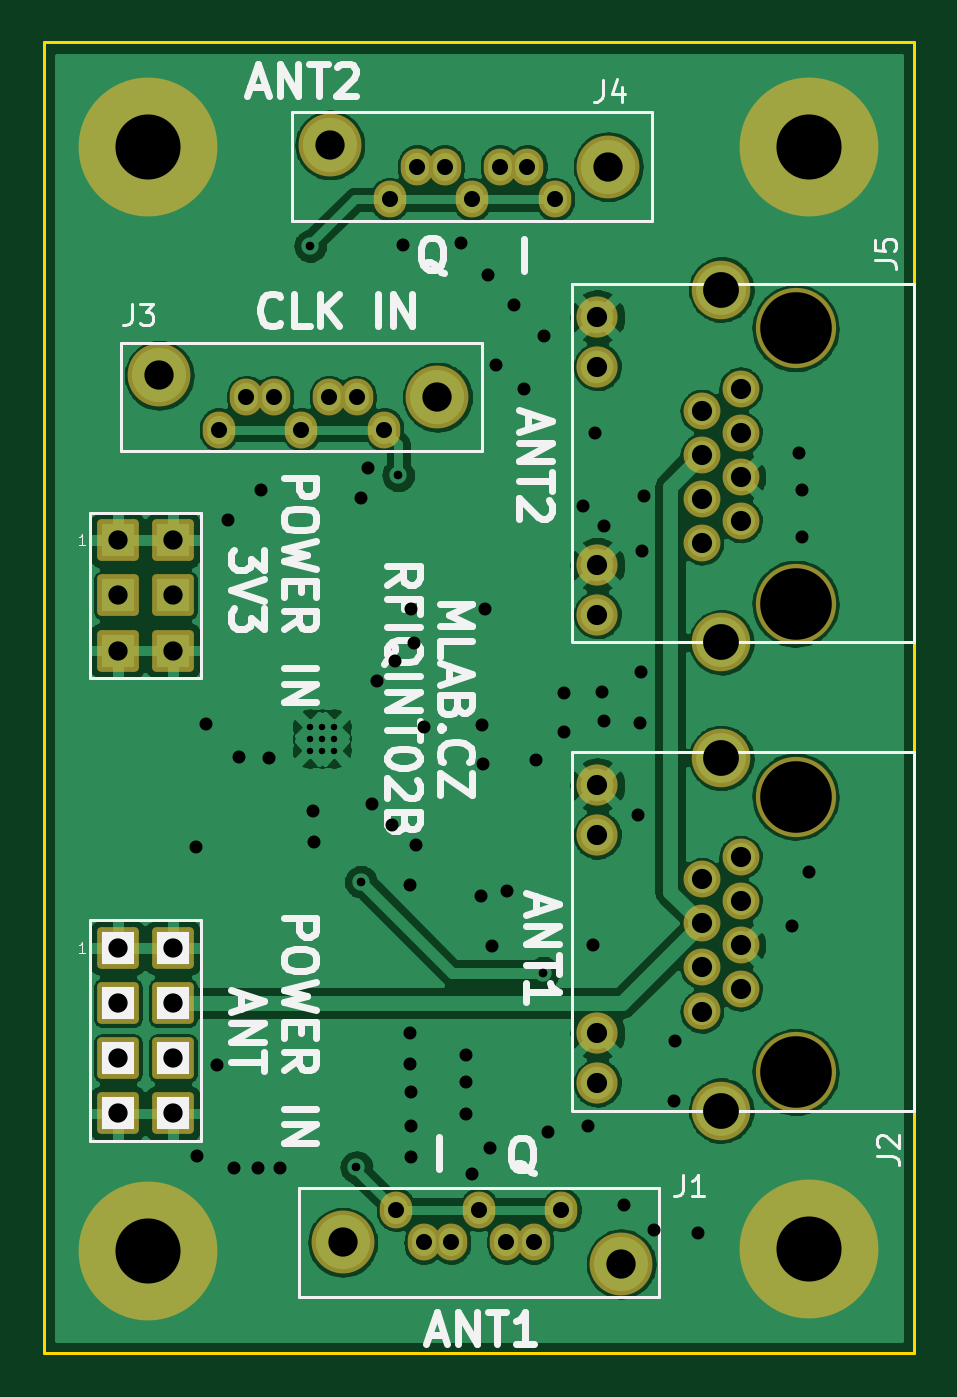
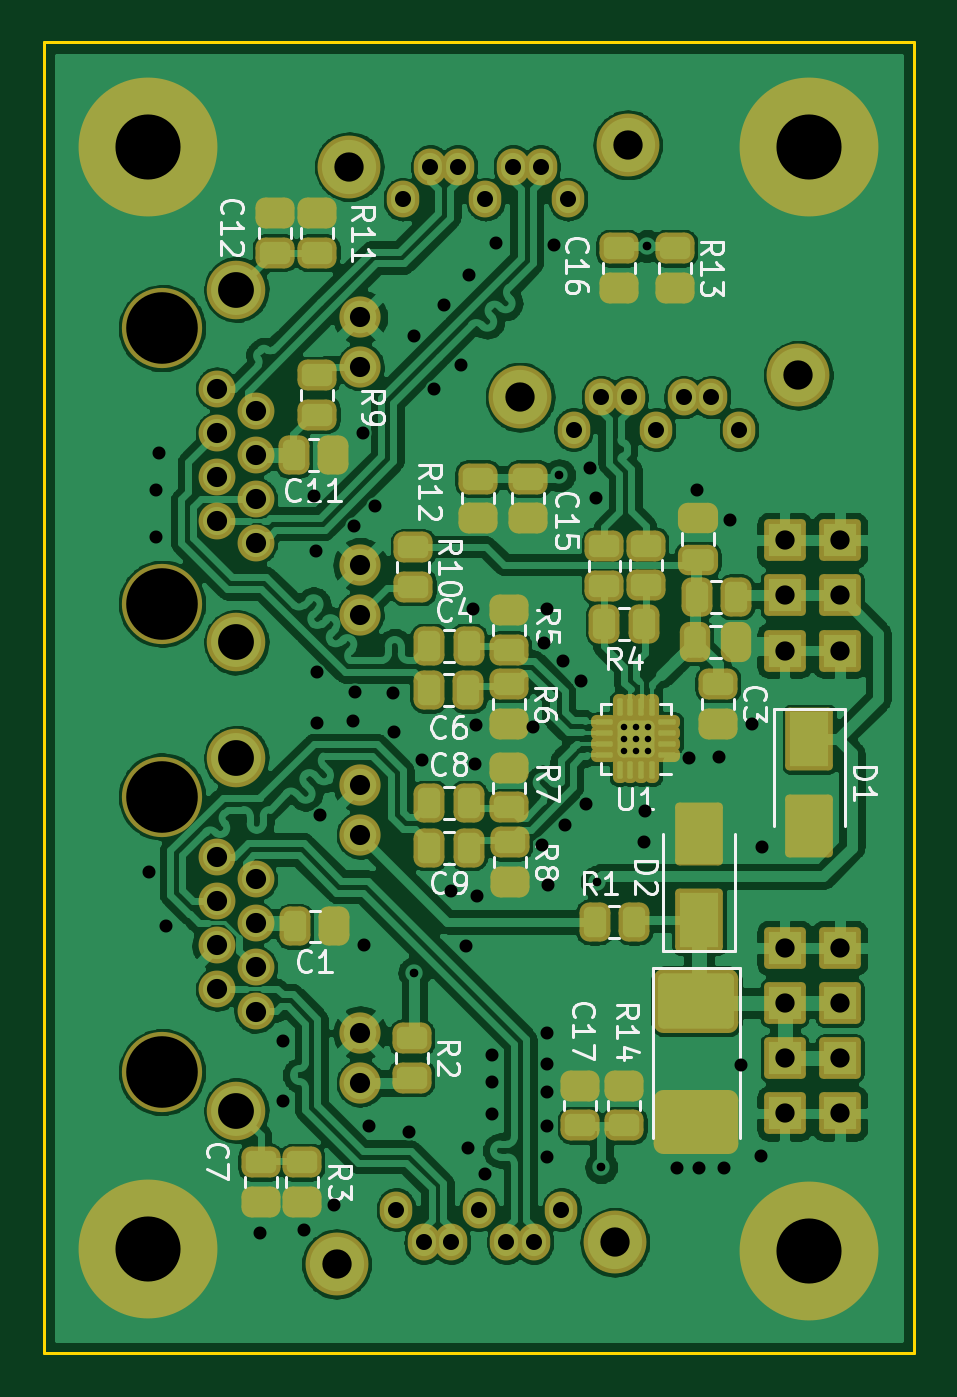
Circuit board: 11 layer files. Board 40.1 x 60.5 mm.
- bottom_copper: RFIQINT02B-B_Cu.gbr (320407 bytes)
- bottom_mask: RFIQINT02B-B_Mask.gbr (7323 bytes)
- paste: RFIQINT02B-B_Paste.gbr (4930 bytes)
- bottom_silk: RFIQINT02B-B_Silkscreen.gbr (24484 bytes)
- outline: RFIQINT02B-Edge_Cuts.gbr (708 bytes)
- top_copper: RFIQINT02B-F_Cu.gbr (195946 bytes)
- top_mask: RFIQINT02B-F_Mask.gbr (3330 bytes)
- paste: RFIQINT02B-F_Paste.gbr (510 bytes)
- top_silk: RFIQINT02B-F_Silkscreen.gbr (15661 bytes)
- drill: RFIQINT02B-NPTH_drill.drl (454 bytes)
- drill: RFIQINT02B-PTH_drill.drl (3167 bytes)

=== bottom_copper: RFIQINT02B-B_Cu.gbr (320407 bytes, source omitted) ===
=== bottom_mask: RFIQINT02B-B_Mask.gbr (7323 bytes, source omitted) ===
=== paste: RFIQINT02B-B_Paste.gbr ===
%TF.GenerationSoftware,KiCad,Pcbnew,6.0.4-6f826c9f35~116~ubuntu20.04.1*%
%TF.CreationDate,2022-05-25T09:41:19+00:00*%
%TF.ProjectId,RFIQINT02B,52464951-494e-4543-9032-422e6b696361,REV*%
%TF.SameCoordinates,Original*%
%TF.FileFunction,Paste,Bot*%
%TF.FilePolarity,Positive*%
%FSLAX46Y46*%
G04 Gerber Fmt 4.6, Leading zero omitted, Abs format (unit mm)*
G04 Created by KiCad (PCBNEW 6.0.4-6f826c9f35~116~ubuntu20.04.1) date 2022-05-25 09:41:19*
%MOMM*%
%LPD*%
G01*
G04 APERTURE LIST*
G04 Aperture macros list*
%AMRoundRect*
0 Rectangle with rounded corners*
0 $1 Rounding radius*
0 $2 $3 $4 $5 $6 $7 $8 $9 X,Y pos of 4 corners*
0 Add a 4 corners polygon primitive as box body*
4,1,4,$2,$3,$4,$5,$6,$7,$8,$9,$2,$3,0*
0 Add four circle primitives for the rounded corners*
1,1,$1+$1,$2,$3*
1,1,$1+$1,$4,$5*
1,1,$1+$1,$6,$7*
1,1,$1+$1,$8,$9*
0 Add four rect primitives between the rounded corners*
20,1,$1+$1,$2,$3,$4,$5,0*
20,1,$1+$1,$4,$5,$6,$7,0*
20,1,$1+$1,$6,$7,$8,$9,0*
20,1,$1+$1,$8,$9,$2,$3,0*%
G04 Aperture macros list end*
%ADD10RoundRect,0.250000X-0.262500X-0.450000X0.262500X-0.450000X0.262500X0.450000X-0.262500X0.450000X0*%
%ADD11R,1.800000X2.500000*%
%ADD12RoundRect,0.249999X-1.500001X1.025001X-1.500001X-1.025001X1.500001X-1.025001X1.500001X1.025001X0*%
%ADD13RoundRect,0.250000X-0.450000X0.262500X-0.450000X-0.262500X0.450000X-0.262500X0.450000X0.262500X0*%
%ADD14RoundRect,0.250000X0.475000X-0.250000X0.475000X0.250000X-0.475000X0.250000X-0.475000X-0.250000X0*%
%ADD15RoundRect,0.250000X0.262500X0.450000X-0.262500X0.450000X-0.262500X-0.450000X0.262500X-0.450000X0*%
%ADD16RoundRect,0.250000X0.450000X-0.262500X0.450000X0.262500X-0.450000X0.262500X-0.450000X-0.262500X0*%
%ADD17RoundRect,0.250000X0.250000X0.475000X-0.250000X0.475000X-0.250000X-0.475000X0.250000X-0.475000X0*%
%ADD18RoundRect,0.185000X-0.185000X-0.185000X0.185000X-0.185000X0.185000X0.185000X-0.185000X0.185000X0*%
%ADD19RoundRect,0.062500X-0.337500X-0.062500X0.337500X-0.062500X0.337500X0.062500X-0.337500X0.062500X0*%
%ADD20RoundRect,0.062500X-0.062500X-0.337500X0.062500X-0.337500X0.062500X0.337500X-0.062500X0.337500X0*%
G04 APERTURE END LIST*
D10*
%TO.C,C6*%
X20804500Y30835600D03*
X22629500Y30835600D03*
%TD*%
D11*
%TO.C,D2*%
X10160000Y20213320D03*
X10160000Y24213320D03*
%TD*%
D12*
%TO.C,C14*%
X10287000Y16496080D03*
X10287000Y10946080D03*
%TD*%
D13*
%TO.C,C7*%
X30378400Y9065900D03*
X30378400Y7240900D03*
%TD*%
D14*
%TO.C,C13*%
X10236200Y36845200D03*
X10236200Y38745200D03*
%TD*%
D13*
%TO.C,R2*%
X23418800Y14793600D03*
X23418800Y12968600D03*
%TD*%
D15*
%TO.C,R1*%
X14984100Y20142200D03*
X13159100Y20142200D03*
%TD*%
D10*
%TO.C,C1*%
X26976700Y19939000D03*
X28801700Y19939000D03*
%TD*%
D13*
%TO.C,R9*%
X27762200Y45362500D03*
X27762200Y43537500D03*
%TD*%
D10*
%TO.C,C11*%
X27027500Y41656000D03*
X28852500Y41656000D03*
%TD*%
D13*
%TO.C,R10*%
X23342600Y37412300D03*
X23342600Y35587300D03*
%TD*%
D16*
%TO.C,C12*%
X29705300Y51005100D03*
X29705300Y52830100D03*
%TD*%
D13*
%TO.C,C5*%
X12623800Y37496120D03*
X12623800Y35671120D03*
%TD*%
D10*
%TO.C,R4*%
X12701900Y33896300D03*
X14526900Y33896300D03*
%TD*%
D16*
%TO.C,R7*%
X18923000Y25427300D03*
X18923000Y27252300D03*
%TD*%
D13*
%TO.C,R3*%
X28473400Y9065900D03*
X28473400Y7240900D03*
%TD*%
D10*
%TO.C,C4*%
X20791800Y32862520D03*
X22616800Y32862520D03*
%TD*%
D16*
%TO.C,R5*%
X18948400Y32691700D03*
X18948400Y34516700D03*
%TD*%
D13*
%TO.C,C16*%
X13868400Y51204500D03*
X13868400Y49379500D03*
%TD*%
D10*
%TO.C,L1*%
X8460100Y35128200D03*
X10285100Y35128200D03*
%TD*%
D13*
%TO.C,R13*%
X11277600Y51204500D03*
X11277600Y49379500D03*
%TD*%
D16*
%TO.C,C17*%
X15646400Y10771500D03*
X15646400Y12596500D03*
%TD*%
D13*
%TO.C,C10*%
X14528800Y37475800D03*
X14528800Y35650800D03*
%TD*%
D17*
%TO.C,C2*%
X10348000Y33070800D03*
X8448000Y33070800D03*
%TD*%
D18*
%TO.C,U1*%
X12656000Y28170320D03*
X13506000Y29020320D03*
X13506000Y28170320D03*
X12656000Y29020320D03*
D19*
X11631000Y27845320D03*
X11631000Y28345320D03*
X11631000Y28845320D03*
X11631000Y29345320D03*
D20*
X12331000Y30045320D03*
X12831000Y30045320D03*
X13331000Y30045320D03*
X13831000Y30045320D03*
D19*
X14531000Y29345320D03*
X14531000Y28845320D03*
X14531000Y28345320D03*
X14531000Y27845320D03*
D20*
X13831000Y27145320D03*
X13331000Y27145320D03*
X12831000Y27145320D03*
X12331000Y27145320D03*
%TD*%
D10*
%TO.C,C9*%
X20779100Y23571200D03*
X22604100Y23571200D03*
%TD*%
%TO.C,C8*%
X20779100Y25628600D03*
X22604100Y25628600D03*
%TD*%
D16*
%TO.C,R11*%
X27774900Y50992400D03*
X27774900Y52817400D03*
%TD*%
D13*
%TO.C,R8*%
X18897600Y23823300D03*
X18897600Y21998300D03*
%TD*%
%TO.C,C3*%
X9296400Y31113100D03*
X9296400Y29288100D03*
%TD*%
%TO.C,C15*%
X18034000Y40587300D03*
X18034000Y38762300D03*
%TD*%
D16*
%TO.C,R14*%
X13614400Y10771500D03*
X13614400Y12596500D03*
%TD*%
D13*
%TO.C,R6*%
X18948400Y31113100D03*
X18948400Y29288100D03*
%TD*%
%TO.C,R12*%
X20370800Y40587300D03*
X20370800Y38762300D03*
%TD*%
D11*
%TO.C,D1*%
X5080000Y28563320D03*
X5080000Y24563320D03*
%TD*%
M02*

=== bottom_silk: RFIQINT02B-B_Silkscreen.gbr (24484 bytes, source omitted) ===
=== outline: RFIQINT02B-Edge_Cuts.gbr ===
%TF.GenerationSoftware,KiCad,Pcbnew,6.0.4-6f826c9f35~116~ubuntu20.04.1*%
%TF.CreationDate,2022-05-25T09:41:19+00:00*%
%TF.ProjectId,RFIQINT02B,52464951-494e-4543-9032-422e6b696361,REV*%
%TF.SameCoordinates,Original*%
%TF.FileFunction,Profile,NP*%
%FSLAX46Y46*%
G04 Gerber Fmt 4.6, Leading zero omitted, Abs format (unit mm)*
G04 Created by KiCad (PCBNEW 6.0.4-6f826c9f35~116~ubuntu20.04.1) date 2022-05-25 09:41:19*
%MOMM*%
%LPD*%
G01*
G04 APERTURE LIST*
%TA.AperFunction,Profile*%
%ADD10C,0.150000*%
%TD*%
G04 APERTURE END LIST*
D10*
X40386000Y60706000D02*
X254000Y60706000D01*
X40386000Y254000D02*
X40386000Y60706000D01*
X254000Y254000D02*
X254000Y60706000D01*
X254000Y254000D02*
X40386000Y254000D01*
M02*

=== top_copper: RFIQINT02B-F_Cu.gbr (195946 bytes, source omitted) ===
=== top_mask: RFIQINT02B-F_Mask.gbr ===
%TF.GenerationSoftware,KiCad,Pcbnew,6.0.4-6f826c9f35~116~ubuntu20.04.1*%
%TF.CreationDate,2022-05-25T09:41:19+00:00*%
%TF.ProjectId,RFIQINT02B,52464951-494e-4543-9032-422e6b696361,REV*%
%TF.SameCoordinates,Original*%
%TF.FileFunction,Soldermask,Top*%
%TF.FilePolarity,Negative*%
%FSLAX46Y46*%
G04 Gerber Fmt 4.6, Leading zero omitted, Abs format (unit mm)*
G04 Created by KiCad (PCBNEW 6.0.4-6f826c9f35~116~ubuntu20.04.1) date 2022-05-25 09:41:19*
%MOMM*%
%LPD*%
G01*
G04 APERTURE LIST*
G04 Aperture macros list*
%AMRoundRect*
0 Rectangle with rounded corners*
0 $1 Rounding radius*
0 $2 $3 $4 $5 $6 $7 $8 $9 X,Y pos of 4 corners*
0 Add a 4 corners polygon primitive as box body*
4,1,4,$2,$3,$4,$5,$6,$7,$8,$9,$2,$3,0*
0 Add four circle primitives for the rounded corners*
1,1,$1+$1,$2,$3*
1,1,$1+$1,$4,$5*
1,1,$1+$1,$6,$7*
1,1,$1+$1,$8,$9*
0 Add four rect primitives between the rounded corners*
20,1,$1+$1,$2,$3,$4,$5,0*
20,1,$1+$1,$4,$5,$6,$7,0*
20,1,$1+$1,$6,$7,$8,$9,0*
20,1,$1+$1,$8,$9,$2,$3,0*%
G04 Aperture macros list end*
%ADD10RoundRect,0.200000X-0.762000X-0.762000X0.762000X-0.762000X0.762000X0.762000X-0.762000X0.762000X0*%
%ADD11O,1.500000X1.700000*%
%ADD12C,2.900000*%
%ADD13C,3.700000*%
%ADD14C,1.700000*%
%ADD15C,1.900000*%
%ADD16C,2.700000*%
%ADD17C,6.400000*%
G04 APERTURE END LIST*
D10*
%TO.C,J6*%
X3683000Y37739320D03*
X6223000Y37739320D03*
X3683000Y35199320D03*
X6223000Y35199320D03*
X3683000Y32659320D03*
X6223000Y32659320D03*
%TD*%
D11*
%TO.C,J4*%
X23825200Y53465600D03*
X22555200Y54965600D03*
X21285200Y54965600D03*
X20015200Y53465600D03*
X18745200Y54965600D03*
X17475200Y54965600D03*
X16205200Y53465600D03*
D12*
X13455200Y55965600D03*
X26285200Y54965600D03*
%TD*%
D13*
%TO.C,J5*%
X34925000Y47518320D03*
X34925000Y34818320D03*
D14*
X32385000Y44718320D03*
X30605000Y43698320D03*
X32385000Y42688320D03*
X30605000Y41668320D03*
X32385000Y40658320D03*
X30605000Y39638320D03*
X32385000Y38628320D03*
X30605000Y37608320D03*
D15*
X25785000Y48028320D03*
X25785000Y45738320D03*
X25785000Y36598320D03*
X25785000Y34308320D03*
D16*
X31495000Y33038320D03*
X31495000Y49298320D03*
%TD*%
D17*
%TO.C,M3*%
X35560000Y55880000D03*
%TD*%
D13*
%TO.C,J2*%
X34925000Y25928320D03*
X34925000Y13228320D03*
D14*
X32385000Y23128320D03*
X30605000Y22108320D03*
X32385000Y21098320D03*
X30605000Y20078320D03*
X32385000Y19068320D03*
X30605000Y18048320D03*
X32385000Y17038320D03*
X30605000Y16018320D03*
D15*
X25785000Y26438320D03*
X25785000Y24148320D03*
X25785000Y15008320D03*
X25785000Y12718320D03*
D16*
X31495000Y11448320D03*
X31495000Y27708320D03*
%TD*%
D11*
%TO.C,J3*%
X15955000Y42843320D03*
X14685000Y44343320D03*
X13415000Y44343320D03*
X12145000Y42843320D03*
X10875000Y44343320D03*
X9605000Y44343320D03*
X8335000Y42843320D03*
D12*
X5585000Y45343320D03*
X18415000Y44343320D03*
%TD*%
D17*
%TO.C,M1*%
X35560000Y5080000D03*
%TD*%
D11*
%TO.C,J1*%
X16510000Y6878320D03*
X17780000Y5378320D03*
X19050000Y5378320D03*
X20320000Y6878320D03*
X21590000Y5378320D03*
X22860000Y5378320D03*
X24130000Y6878320D03*
D12*
X26880000Y4378320D03*
X14050000Y5378320D03*
%TD*%
D10*
%TO.C,J7*%
X3683000Y18943320D03*
X6223000Y18943320D03*
X3683000Y16403320D03*
X6223000Y16403320D03*
X3683000Y13863320D03*
X6223000Y13863320D03*
X3683000Y11323320D03*
X6223000Y11323320D03*
%TD*%
D17*
%TO.C,M2*%
X5080000Y4973320D03*
%TD*%
%TO.C,M4*%
X5080000Y55880000D03*
%TD*%
M02*

=== paste: RFIQINT02B-F_Paste.gbr ===
%TF.GenerationSoftware,KiCad,Pcbnew,6.0.4-6f826c9f35~116~ubuntu20.04.1*%
%TF.CreationDate,2022-05-25T09:41:19+00:00*%
%TF.ProjectId,RFIQINT02B,52464951-494e-4543-9032-422e6b696361,REV*%
%TF.SameCoordinates,Original*%
%TF.FileFunction,Paste,Top*%
%TF.FilePolarity,Positive*%
%FSLAX46Y46*%
G04 Gerber Fmt 4.6, Leading zero omitted, Abs format (unit mm)*
G04 Created by KiCad (PCBNEW 6.0.4-6f826c9f35~116~ubuntu20.04.1) date 2022-05-25 09:41:19*
%MOMM*%
%LPD*%
G01*
G04 APERTURE LIST*
G04 APERTURE END LIST*
M02*

=== top_silk: RFIQINT02B-F_Silkscreen.gbr (15661 bytes, source omitted) ===
=== drill: RFIQINT02B-NPTH_drill.drl ===
M48
; DRILL file {KiCad 6.0.4-6f826c9f35~116~ubuntu20.04.1} date Wed May 25 09:41:19 2022
; FORMAT={-:-/ absolute / metric / decimal}
; #@! TF.CreationDate,2022-05-25T09:41:19+00:00
; #@! TF.GenerationSoftware,Kicad,Pcbnew,6.0.4-6f826c9f35~116~ubuntu20.04.1
; #@! TF.FileFunction,NonPlated,1,2,NPTH
FMAT,2
METRIC
; #@! TA.AperFunction,NonPlated,NPTH,ComponentDrill
T1C3.300
%
G90
G05
T1
X34.925Y47.518
X34.925Y34.818
X34.925Y25.928
X34.925Y13.228
T0
M30

=== drill: RFIQINT02B-PTH_drill.drl ===
M48
; DRILL file {KiCad 6.0.4-6f826c9f35~116~ubuntu20.04.1} date Wed May 25 09:41:19 2022
; FORMAT={-:-/ absolute / metric / decimal}
; #@! TF.CreationDate,2022-05-25T09:41:19+00:00
; #@! TF.GenerationSoftware,Kicad,Pcbnew,6.0.4-6f826c9f35~116~ubuntu20.04.1
; #@! TF.FileFunction,Plated,1,2,PTH
FMAT,2
METRIC
; #@! TA.AperFunction,Plated,PTH,ComponentDrill
T1C0.300
; #@! TA.AperFunction,Plated,PTH,ViaDrill
T2C0.400
; #@! TA.AperFunction,Plated,PTH,ViaDrill
T3C0.600
; #@! TA.AperFunction,Plated,PTH,ComponentDrill
T4C0.740
; #@! TA.AperFunction,Plated,PTH,ComponentDrill
T5C0.889
; #@! TA.AperFunction,Plated,PTH,ComponentDrill
T6C0.930
; #@! TA.AperFunction,Plated,PTH,ComponentDrill
T7C1.350
; #@! TA.AperFunction,Plated,PTH,ComponentDrill
T8C1.650
; #@! TA.AperFunction,Plated,PTH,ComponentDrill
T9C3.000
%
G90
G05
T1
X12.531Y29.145
X12.531Y28.595
X12.531Y28.045
X13.081Y29.145
X13.081Y28.595
X13.081Y28.045
X13.631Y29.145
X13.631Y28.595
X13.631Y28.045
T2
X12.548Y51.308
X14.681Y8.839
X14.884Y21.996
X16.612Y40.742
X23.292Y17.805
T3
X7.264Y23.622
X7.315Y9.347
X7.747Y29.261
X8.23Y13.564
X8.763Y38.684
X9.017Y8.788
X9.246Y27.737
X10.16Y8.788
X10.262Y40.081
X10.643Y27.711
X11.176Y8.788
X12.675Y25.248
X12.7Y23.851
X14.91Y39.675
X15.215Y41.072
X15.392Y25.578
X15.621Y31.242
X16.332Y24.613
X16.434Y32.182
X16.84Y51.359
X17.145Y21.869
X17.17Y15.037
X17.17Y13.614
X17.196Y34.569
X17.196Y12.319
X17.196Y10.719
X17.196Y9.296
X17.323Y33.02
X17.424Y23.673
X17.801Y29.127
X19.507Y51.46
X19.71Y14.021
X19.71Y12.751
X19.71Y11.278
X20.015Y8.534
X20.422Y21.336
X20.472Y29.235
X20.498Y27.407
X20.599Y34.595
X20.752Y49.962
X20.828Y9.703
X20.93Y19.025
X21.133Y45.822
X21.615Y21.565
X21.92Y48.565
X22.403Y44.729
X22.936Y27.61
X23.317Y47.142
X23.52Y10.465
X24.232Y28.88
X24.257Y30.683
X25.121Y39.319
X25.375Y10.719
X25.603Y19.101
X25.679Y42.697
X26.01Y30.734
X26.086Y38.405
X26.111Y29.413
X27.0Y7.112
X27.661Y25.07
X27.762Y29.312
X27.788Y31.648
X27.838Y37.262
X27.94Y39.776
X28.397Y5.944
X29.337Y11.887
X29.362Y14.681
X30.429Y5.791
X34.747Y19.964
X35.077Y41.783
X35.204Y40.056
X35.204Y37.897
X35.535Y22.428
T4
X8.335Y42.843
X9.605Y44.343
X10.875Y44.343
X12.145Y42.843
X13.415Y44.343
X14.685Y44.343
X15.955Y42.843
X16.205Y53.466
X16.51Y6.878
X17.475Y54.966
X17.78Y5.378
X18.745Y54.966
X19.05Y5.378
X20.015Y53.466
X20.32Y6.878
X21.285Y54.966
X21.59Y5.378
X22.555Y54.966
X22.86Y5.378
X23.825Y53.466
X24.13Y6.878
T5
X3.683Y37.739
X3.683Y35.199
X3.683Y32.659
X3.683Y18.943
X3.683Y16.403
X3.683Y13.863
X3.683Y11.323
X6.223Y37.739
X6.223Y35.199
X6.223Y32.659
X6.223Y18.943
X6.223Y16.403
X6.223Y13.863
X6.223Y11.323
T6
X25.785Y48.028
X25.785Y45.738
X25.785Y36.598
X25.785Y34.308
X25.785Y26.438
X25.785Y24.148
X25.785Y15.008
X25.785Y12.718
X30.605Y43.698
X30.605Y41.668
X30.605Y39.638
X30.605Y37.608
X30.605Y22.108
X30.605Y20.078
X30.605Y18.048
X30.605Y16.018
X32.385Y44.718
X32.385Y42.688
X32.385Y40.658
X32.385Y38.628
X32.385Y23.128
X32.385Y21.098
X32.385Y19.068
X32.385Y17.038
T7
X5.585Y45.343
X13.455Y55.966
X14.05Y5.378
X18.415Y44.343
X26.285Y54.966
X26.88Y4.378
T8
X31.495Y49.298
X31.495Y33.038
X31.495Y27.708
X31.495Y11.448
T9
X5.08Y55.88
X5.08Y4.973
X35.56Y55.88
X35.56Y5.08
T0
M30
